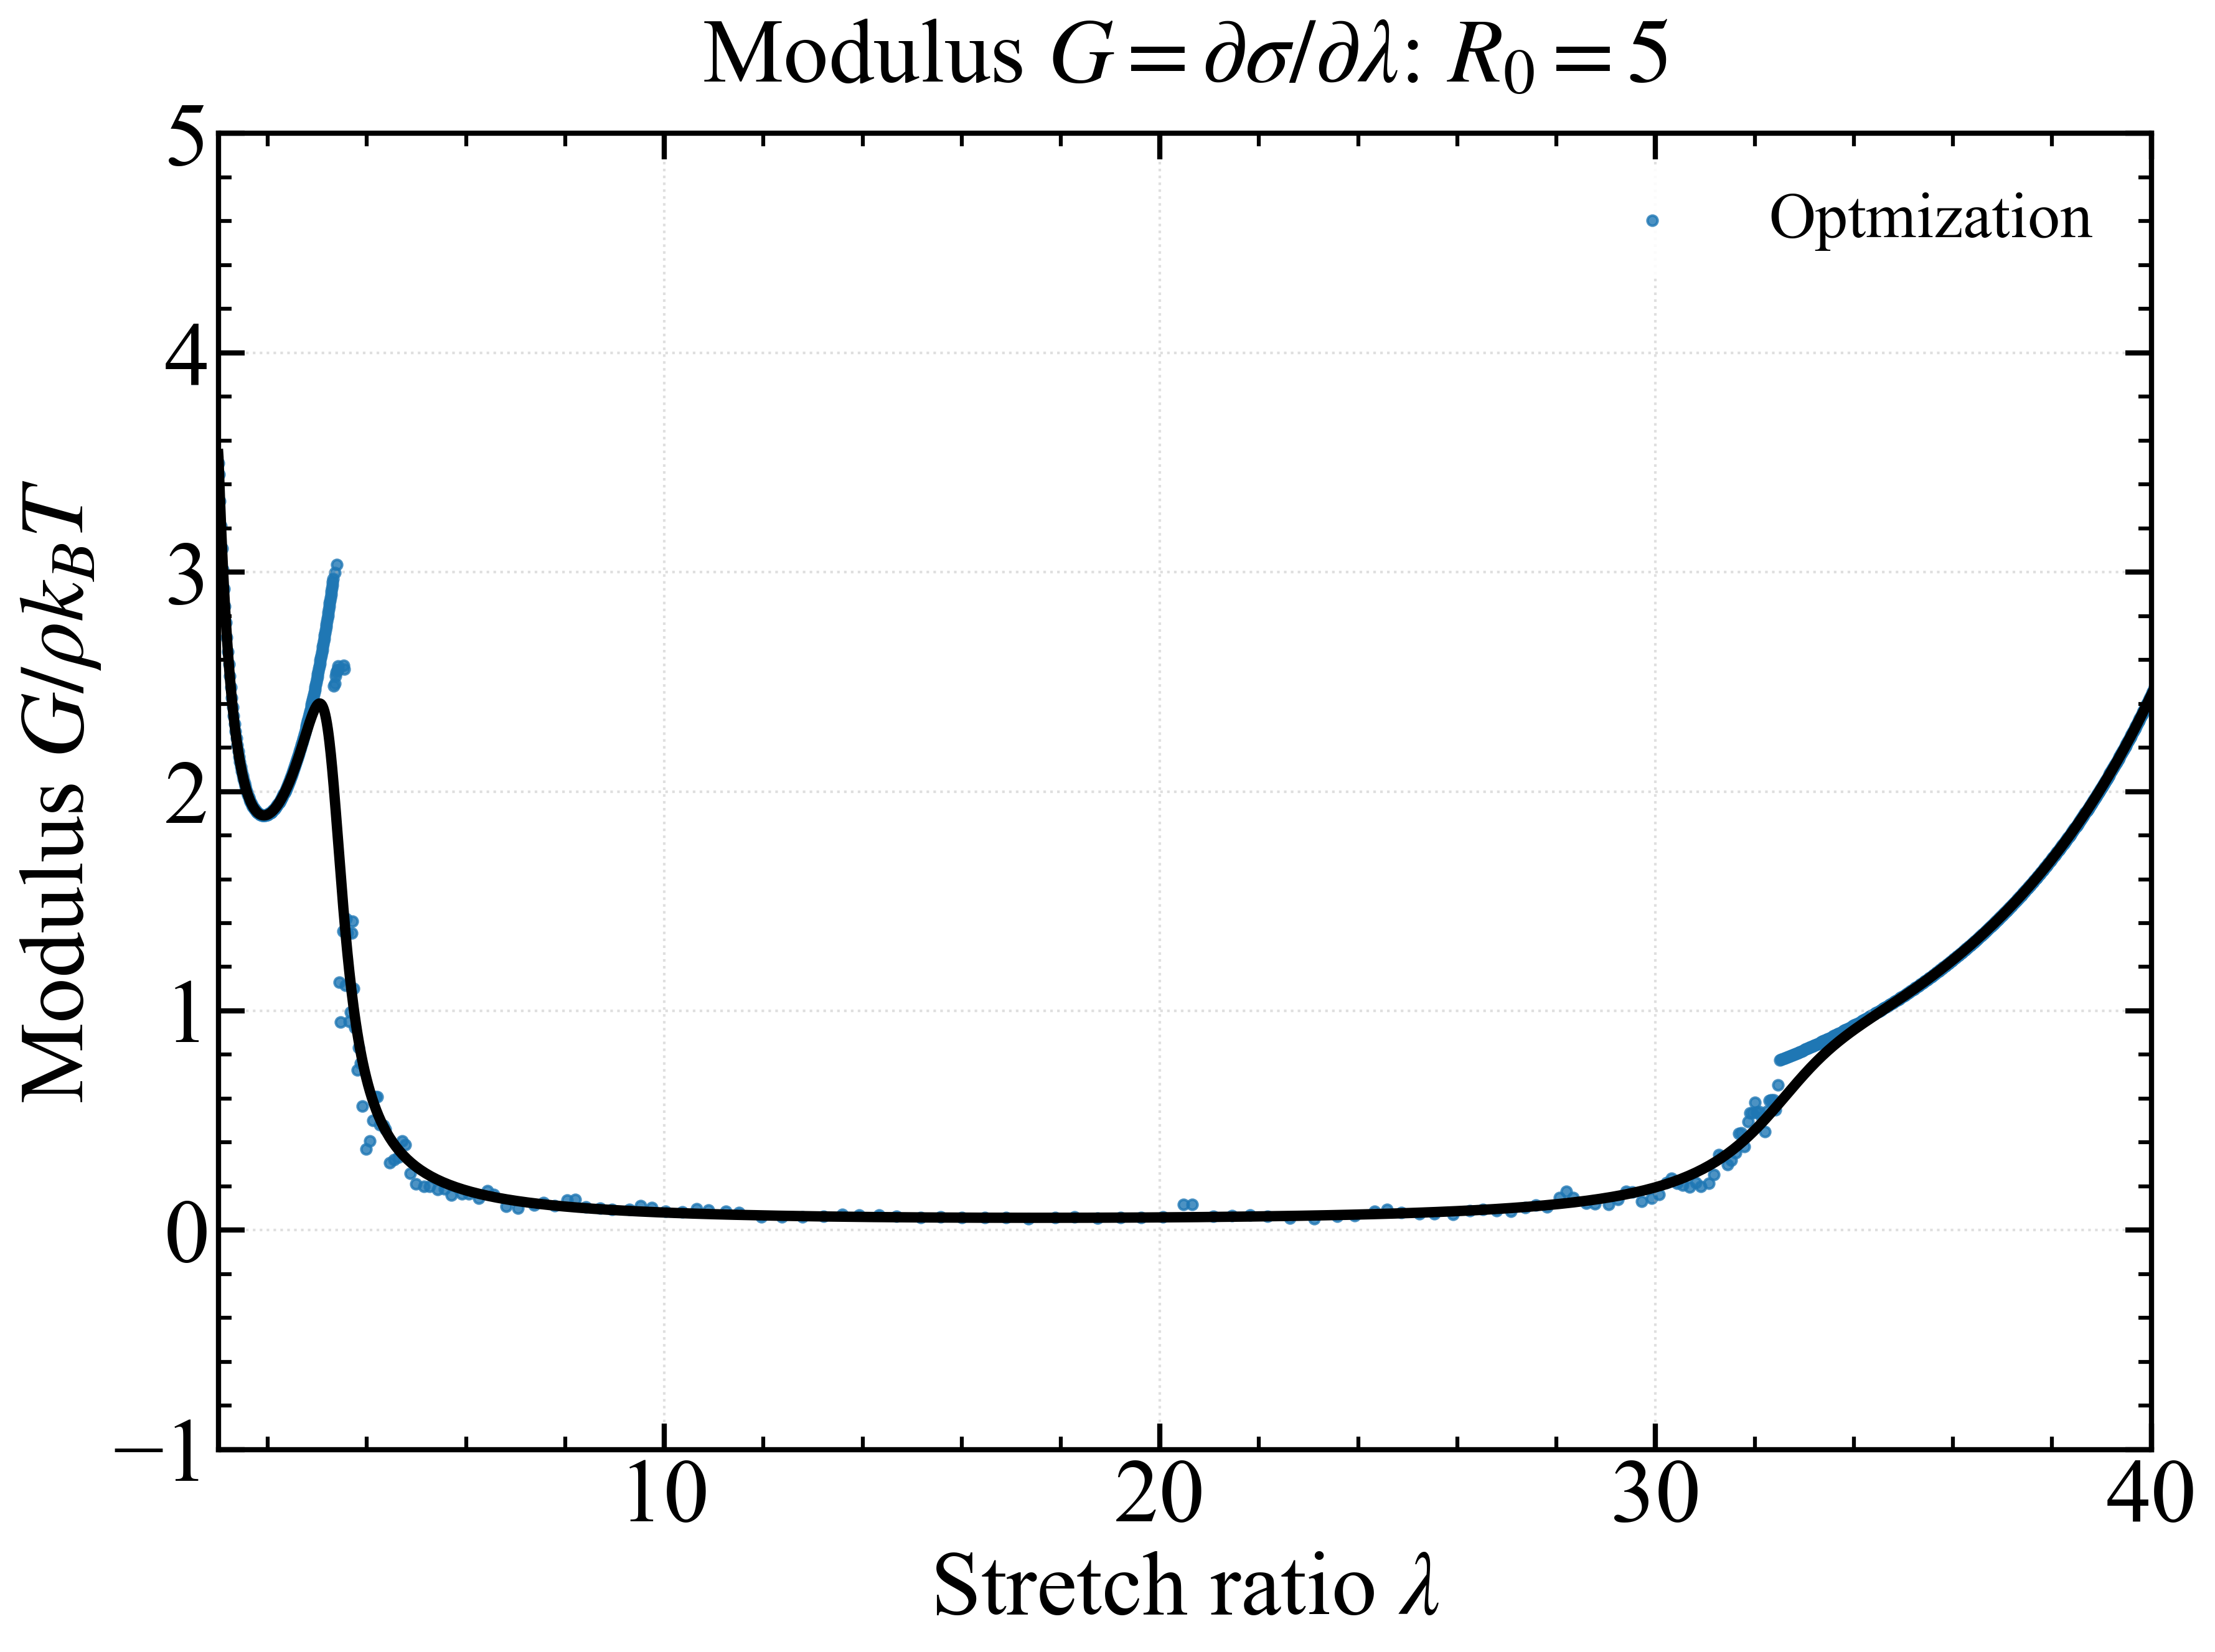

This figure's Python source:
"""
代码用于分析微分模量随拉伸的变化
"""

"""
改变domain的数量，比较本构曲线
改变R0的值，比较本构曲线
"""

import numpy as np
import pandas as pd
import matplotlib.pyplot as plt
import matplotlib.font_manager as fm
import os
from scipy.interpolate import interp1d
import sys
from scipy.signal import savgol_filter

# ============ 字体设置 ============
font_path = '/usr/share/fonts/truetype/msttcorefonts/Times_New_Roman.ttf'

# ============ 样式变量定义 ============
# 字体设置
font_family = 'Times New Roman'
font_weight = 'normal'
math_fontset = 'stix'
math_rm = 'Times New Roman'
math_it = 'Times New Roman:italic'
math_bf = 'Times New Roman:bold'

# 字体大小
title_fontsize = 35
label_fontsize = 35
tick_fontsize = 35
legend_fontsize = 25
legend_title_fontsize = 35

# 线宽和尺寸
axes_linewidth = 2
xtick_major_width = 2
ytick_major_width = 2
xtick_major_size = 10
ytick_major_size = 10
grid_linewidth = 1
grid_alpha = 0.4
lines_linewidth = 4
lines_markersize = 15

# 刻度方向
xtick_direction = 'in'
ytick_direction = 'in'
xtick_top = True
ytick_right = True

# 图形设置
figure_dpi = 100
savefig_dpi = 300

# ============ 应用全局设置 ============
if os.path.exists(font_path):
    fm.fontManager.addfont(font_path)
    font_prop = fm.FontProperties(fname=font_path)
    plt.rcParams['font.family'] = font_prop.get_name()

plt.rcParams.update({
    'font.family': font_family,
    'mathtext.fontset': math_fontset,
    'mathtext.rm': math_rm,
    'mathtext.it': math_it,
    'mathtext.bf': math_bf,
    'font.weight': font_weight,
    'axes.titlesize': title_fontsize,
    'axes.labelsize': label_fontsize,
    'xtick.labelsize': tick_fontsize,
    'ytick.labelsize': tick_fontsize,
    'legend.fontsize': legend_fontsize,
    'legend.title_fontsize': legend_title_fontsize,
    'axes.linewidth': axes_linewidth,
    'xtick.major.width': xtick_major_width,
    'ytick.major.width': ytick_major_width,
    'xtick.major.size': xtick_major_size,
    'ytick.major.size': ytick_major_size,
    'grid.linewidth': grid_linewidth,
    'grid.alpha': grid_alpha,
    'lines.linewidth': lines_linewidth,
    'lines.markersize': lines_markersize,
    'figure.dpi': figure_dpi,
    'savefig.dpi': savefig_dpi,
    'xtick.direction': xtick_direction,
    'ytick.direction': ytick_direction,
    'xtick.top': xtick_top,
    'ytick.right': ytick_right,
})

# 基本参数
xi_f = 3.6  # 折叠态持续长度
alpha = 7.6      # 解折叠系数

E_mean = 11.9  # 平均能量差
E_std = 1.7    # 能量差的标准差

N = 10.0     # domain 的数量
M = 300
k1 = 6.5
k2 = 1.50
R0_val = [5.0]    # 初始首末端距离
lambda_max = 40.0  # 最大伸长比

def Lc(f):
    """
    物理含义为：施加外力f时的平均轮廓长度
    """
    contour_length =  N * xi_f * (0.5*(alpha + 1) + 0.5*(alpha - 1)*np.tanh(k1*(f - k2)))
    
    return contour_length

def MSforce(x):
    force = np.where(x < 0.99,
                     0.25 * ((1 - x) ** (-2) - 1 + 4 * x),
                     np.inf)
    return force

def load_average_curve_data(file_path):
    """
    从指定的CSV文件中加载平均曲线数据。
    :param file_path: CSV文件路径
    :return: f_val, r_val 两个numpy数组，分别表示第一列f和第二列r的值
    """
    if not os.path.exists(file_path):
        raise FileNotFoundError(f"文件 {file_path} 不存在，请检查路径。")

    # 读取CSV，默认第一行为标题，从第二行开始读取数据
    data = pd.read_csv(file_path)

    # 确保至少有两列
    if len(data.columns) < 2:
        raise ValueError("CSV文件必须至少包含两列数据。")

    # 第一列 → f_val，第二列 → r_val
    f_val = data.iloc[:, 0].values
    r_val = data.iloc[:, 1].values

    return f_val, r_val

def ModulusMS(R0):
    # 使用Marko-Siggia绘制
    x_MS = np.linspace(0.01, 0.99, 1000)
    f_MS = MSforce(x_MS)
    r_MS = x_MS * Lc(f_MS)
    lambda_, stress_ = StressOptimization(R0, N, r_MS, f_MS)
    modulus_ = np.gradient(stress_, lambda_)

    # lambda_MS, modulus_MS = compute_modulus_uniform(lambda_, stress_)
    # line_MS = plt.plot(lambda_MS, modulus_MS, '-', color='#000000', linewidth=lines_linewidth, label=f'Marko-Siggia', zorder=4)

    return lambda_, modulus_

def StressOptimization(R0, N, r_val, f_val):
    Re = R0
    r_val = np.asarray(r_val)
    f_val = np.asarray(f_val)

    # 只保留 r >= R0 的数据点
    mask = r_val >= Re
    if not np.any(mask):
        raise ValueError("没有找到 r >= R0 的数据点，请检查 R0 或数据范围。")

    r_selected = r_val[mask]
    lambda_ = r_selected / Re                    # λ = r / R0
    r2 = lambda_ ** (-0.5) * Re                  # 对应的另一条链伸长

    # 线性插值获取力值，超出范围时使用边界值
    f1 = np.interp(r_selected, r_val, f_val, left=f_val[0], right=f_val[-1])
    f2 = np.interp(r2, r_val, f_val, left=f_val[0], right=f_val[-1])

    # 可选：检查外推警告
    if np.any(r_selected < r_val[0]) or np.any(r_selected > r_val[-1]):
        print("警告：某些 r1 值超出原始数据范围，使用了边界值。")
    if np.any(r2 < r_val[0]) or np.any(r2 > r_val[-1]):
        print("警告：某些 r2 值超出原始数据范围，使用了边界值。")

    # 计算应力：σ = Re [ F'(λRe) - λ^{-3/2} F'(λ^{-1/2}Re) ]
    sigma = Re * (f1 - lambda_ ** (-1.5) * f2)

    # 确保包含 λ=1 且 σ=0
    eps = 1e-12
    if len(lambda_) == 0:
        return lambda_, sigma   # 实际不会发生，因前面已检查非空

    # 检查第一个点（即最小 λ）是否接近 1
    if np.abs(lambda_[0] - 1.0) > eps:
        # 不包含 λ=1，插入 (1, 0) 到数组开头
        lambda_ = np.concatenate(([1.0], lambda_))
        sigma = np.concatenate(([0.0], sigma))
    else:
        # 已包含 λ≈1，将该点应力精确设为 0
        sigma[0] = 0.0

    print(f"StressOptimization: 计算完成，返回 {len(lambda_)} 个数据点。")
    return lambda_, sigma

def compute_modulus_center(lambda_, sigma):
    """
    对本构曲线 (λ, σ) 进行数值微分，得到模量 dσ/dλ 随 λ 的变化
    
    参数：
        lambda_: 拉伸比数组（来自 StressOptimization 的输出）
        sigma:    应力数组（来自 StressOptimization 的输出）
    
    返回：
        lambda_smooth: 用于绘图的拉伸比（与原数组一致）
        modulus:       对应的模量 dσ/dλ
    """
    lambda_ = np.asarray(lambda_)
    sigma = np.asarray(sigma)
    
    if len(lambda_) < 2:
        raise ValueError("数据点过少，无法进行数值微分")
    
    # 初始化模量数组
    modulus = np.zeros_like(sigma)
    n = len(lambda_)
    
    # 中心差分（内部点）
    for i in range(1, n - 1):
        d_lambda = lambda_[i+1] - lambda_[i-1]
        d_sigma = sigma[i+1] - sigma[i-1]
        modulus[i] = d_sigma / d_lambda
    
    # 前向差分（第一个点）
    modulus[0] = (sigma[1] - sigma[0]) / (lambda_[1] - lambda_[0])
    
    # 后向差分（最后一个点）
    modulus[-1] = (sigma[-1] - sigma[-2]) / (lambda_[-1] - lambda_[-2])
    
    return lambda_, modulus

def compute_modulus_uniform(lambda_, sigma, num_sample=1000):
    """
    步骤：1. 插值均匀密网格 2. 等距中心差分
    num_sample：插值总点数，越大曲线越顺滑，推荐200~500
    """
    lam_raw = np.asarray(lambda_)
    sig_raw = np.asarray(sigma)
    
    # 生成均匀密集拉伸比网格
    lam_uniform = np.linspace(lam_raw.min(), lam_raw.max(), num_sample)
    # 线性插值得到均匀网格上的应力
    sig_uniform = np.interp(lam_uniform, lam_raw, sig_raw)
    
    # 等距中心差分
    dlam = lam_uniform[1] - lam_uniform[0]
    E = np.zeros_like(sig_uniform)
    E[0] = (sig_uniform[1] - sig_uniform[0]) / dlam
    E[-1] = (sig_uniform[-1] - sig_uniform[-2]) / dlam
    E[1:-1] = (sig_uniform[2:] - sig_uniform[:-2]) / (2 * dlam)
    
    return lam_uniform, E

def compute_modulus_unequal(lambda_, sigma):
    """
    不等距网格自适应中心差分，无平滑，完整保留陡峭上升段模量变化
    端点用单向差分，内部严格中心差分
    """
    lam = np.asarray(lambda_)
    sig = np.asarray(sigma)
    n = len(lam)
    if n < 2:
        raise ValueError("数据点不足，无法微分")
    
    E = np.zeros_like(sig)
    # 首点：前向差分
    E[0] = (sig[1] - sig[0]) / (lam[1] - lam[0])
    # 尾点：后向差分
    E[-1] = (sig[-1] - sig[-2]) / (lam[-1] - lam[-2])
    # 中间所有点：不等距中心差分公式
    for i in range(1, n-1):
        dx_left = lam[i] - lam[i-1]
        dx_right = lam[i+1] - lam[i]
        # 非均匀网格标准一阶导数公式
        E[i] = (dx_left**2 * (sig[i+1] - sig[i]) + dx_right**2 * (sig[i] - sig[i-1])) / (dx_left * dx_right * (dx_left + dx_right))
    return lam, E

def create_visualization(save_dir=None):

    fig, ax = plt.subplots(1, 1, figsize=(12, 9))
    #ax.set_xscale('log')
    filepath = f"/home/tyt/project/protein_gel/GB1_results/Multi_chains/N_{int(N)}_M_{M}_test_results/average_curves.csv"
    f_val, r_val = load_average_curve_data(filepath)
    for R0 in R0_val:
        lambda_, sigma = StressOptimization(R0, N, r_val, f_val)
        modulus = np.gradient(sigma, lambda_)
        ax.scatter(lambda_, modulus, label=f'Optmization', s=lines_markersize, alpha=0.8)
        # lambda_smooth, modulus = compute_modulus_uniform(lambda_, sigma)
        # ax.scatter(lambda_smooth, modulus, label=f'$R_0={R0:.0f}$', s=lines_markersize, alpha=0.8)
        lambda_MS, modulus_MS = ModulusMS(R0)  # 获取Marko-Siggia模量数据
        ax.plot(lambda_MS, modulus_MS, '-', color='#000000', linewidth=lines_linewidth, zorder=4)

    # 设置标签和标题
    ax.set_xlabel('Stretch ratio $\lambda$', fontsize=label_fontsize)
    ax.set_ylabel('Modulus $G / \\rho k_B T$', fontsize=label_fontsize)
    ax.set_title(f'Modulus $G=\partial \sigma / \partial \lambda$: $R_0={R0:.0f}$', 
                  fontsize=title_fontsize, pad=20)
    # 设置网格
    ax.grid(True, alpha=grid_alpha, linestyle=':', linewidth=grid_linewidth)
    
    # 设置图例
    ax.legend(fontsize=legend_fontsize, framealpha=0.9, 
               edgecolor='none', loc='best')
    
    # 设置坐标轴范围
    ax.set_xlim(1.01, lambda_max)
    ax.set_ylim(-1.0, 5.0)
    
    # 设置刻度参数
    ax.tick_params(axis='both', which='major', 
                    direction=xtick_direction,
                    top=xtick_top,
                    right=ytick_right,
                    bottom=True,
                    left=True,
                    width=xtick_major_width,
                    length=xtick_major_size)
    
    ax.tick_params(axis='both', which='minor',
                    direction=xtick_direction,
                    top=xtick_top,
                    right=ytick_right,
                    bottom=True,
                    left=True,
                    width=xtick_major_width*0.75,
                    length=xtick_major_size*0.5)
    
    # 开启次刻度
    ax.minorticks_on()
    
    # 强化边框
    for spine in ax.spines.values():
        spine.set_linewidth(axes_linewidth)
    
    plt.tight_layout()
    # 保存第三幅图
    if save_dir:
        save_path3 = os.path.join(save_dir, 'modulus.png')
        fig.savefig(save_path3, dpi=savefig_dpi, bbox_inches='tight', 
                     facecolor='white', edgecolor='none')
        print(f"Modulus曲线已保存至: {save_path3}")


def main():
    print("=" * 80)
    print("开始生成本构曲线比较图...")
    print("=" * 80)
    
    # ============ 在这里指定文件路径 ============
    data_dir = "/home/tyt/project/protein_gel/GB1_results/Multi_chains"
    output_dir = data_dir  # 保存结果的目录
    
    # 创建可视化并保存
    create_visualization(save_dir=output_dir)
    
    print("=" * 80)
    print("模量曲线比较图生成完成。")
    print("=" * 80)

if __name__ == "__main__":
    main()
